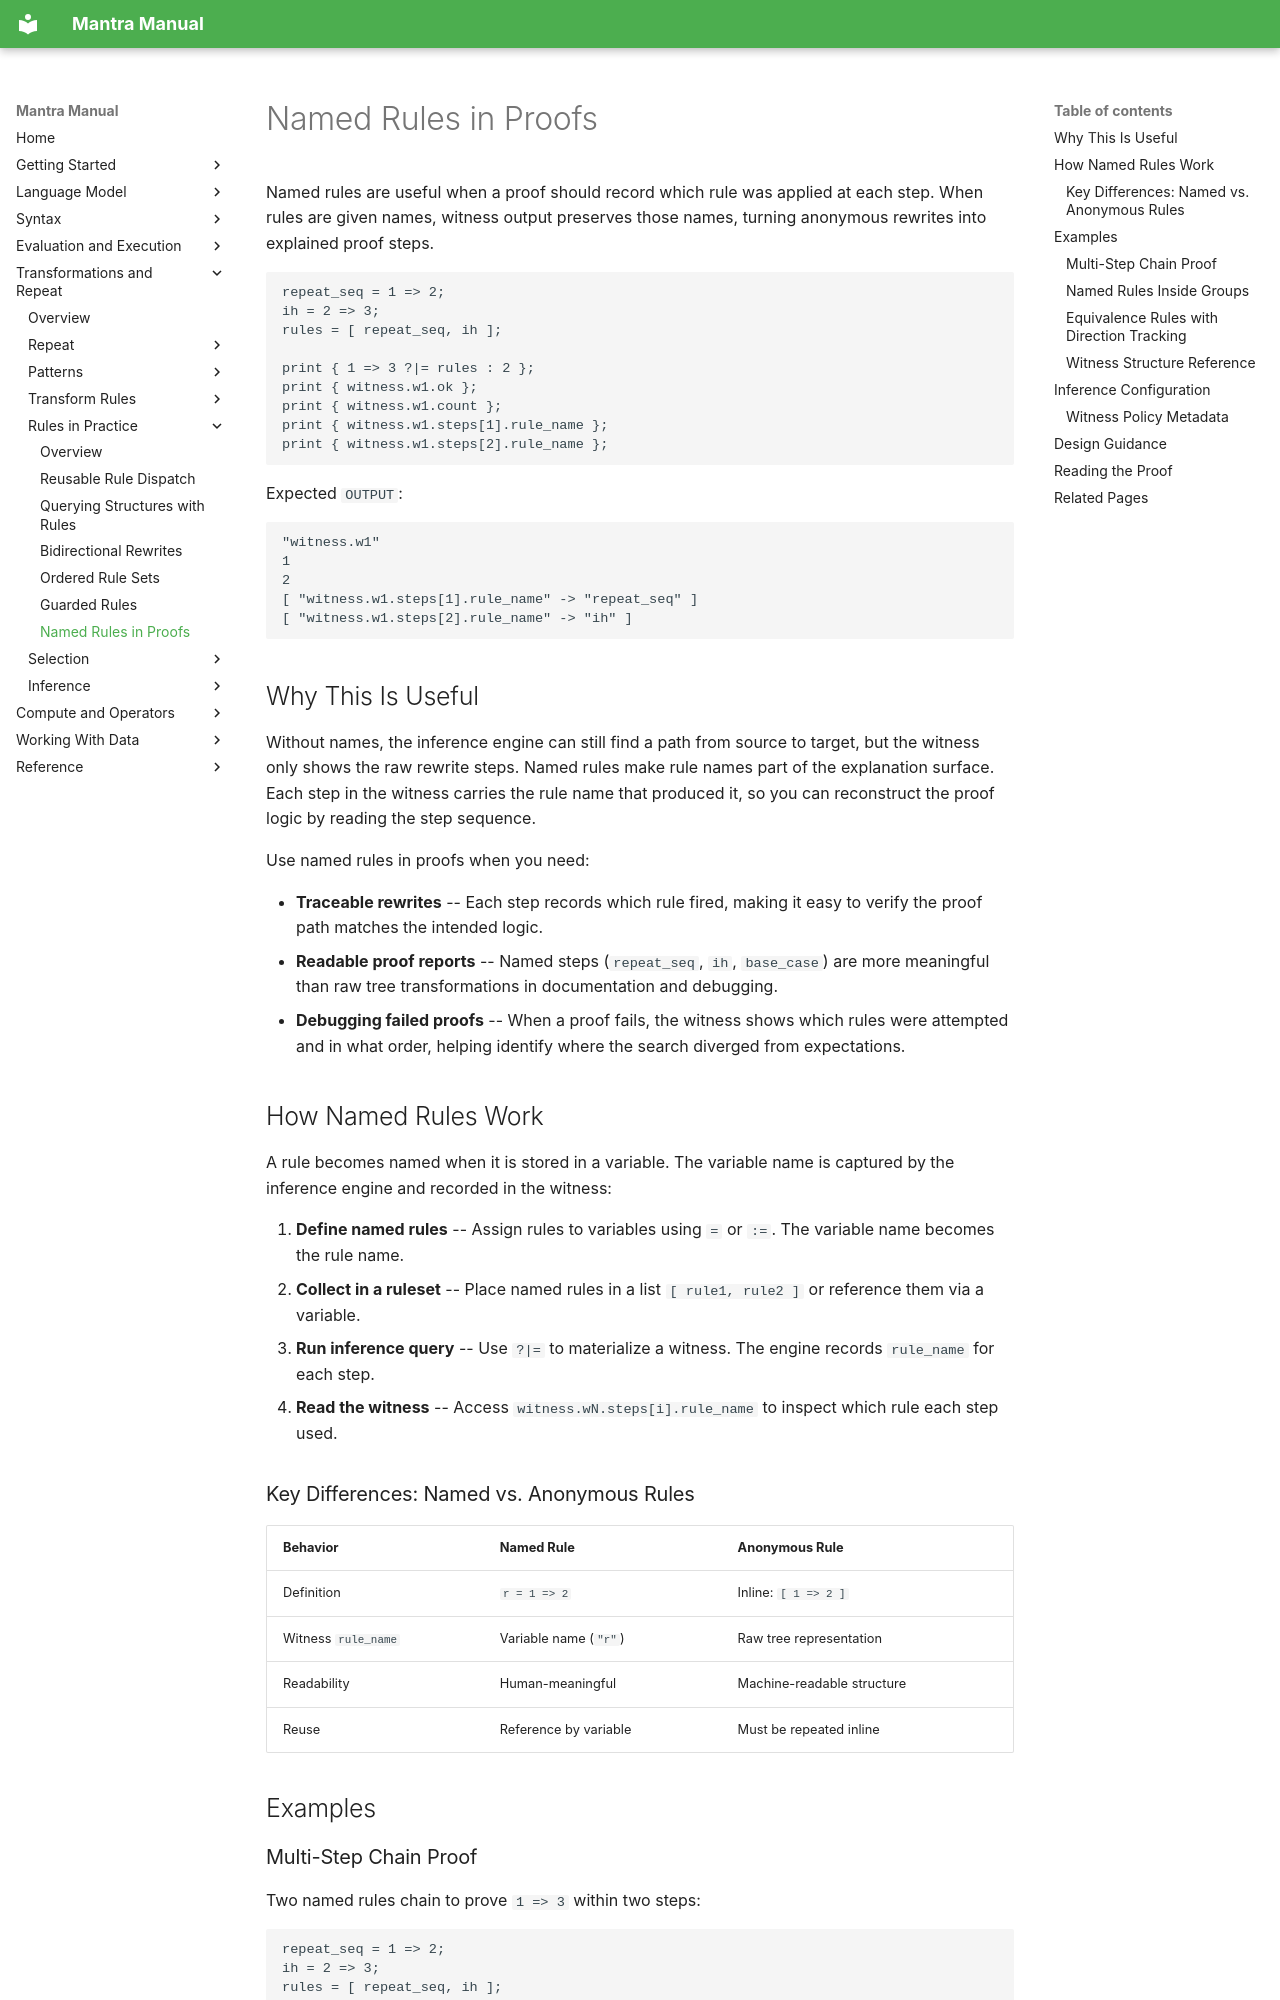

repository: longknot/mantra · page: transformations/rules-in-practice/named-rules-in-proofs/index.html · generator: mkdocs

# Named Rules in Proofs

Named rules are useful when a proof should record which rule was applied at each
step. When rules are given names, witness output preserves those names, turning
anonymous rewrites into explained proof steps.

```mantra
repeat_seq = 1 => 2;
ih = 2 => 3;
rules = [ repeat_seq, ih ];

print { 1 => 3 ?|= rules : 2 };
print { witness.w1.ok };
print { witness.w1.count };
print { witness.w1.steps[1].rule_name };
print { witness.w1.steps[2].rule_name };
```

Expected `OUTPUT`:

```text
"witness.w1"
1
2
[ "witness.w1.steps[1].rule_name" -> "repeat_seq" ]
[ "witness.w1.steps[2].rule_name" -> "ih" ]
```

## Why This Is Useful

Without names, the inference engine can still find a path from source to target,
but the witness only shows the raw rewrite steps. Named rules make rule names
part of the explanation surface. Each step in the witness carries the rule name
that produced it, so you can reconstruct the proof logic by reading the step
sequence.

Use named rules in proofs when you need:

- **Traceable rewrites** -- Each step records which rule fired, making it easy
  to verify the proof path matches the intended logic.
- **Readable proof reports** -- Named steps (`repeat_seq`, `ih`, `base_case`)
  are more meaningful than raw tree transformations in documentation and
  debugging.
- **Debugging failed proofs** -- When a proof fails, the witness shows which
  rules were attempted and in what order, helping identify where the search
  diverged from expectations.

## How Named Rules Work

A rule becomes named when it is stored in a variable. The variable name is
captured by the inference engine and recorded in the witness:

1. **Define named rules** -- Assign rules to variables using `=` or `:=`. The
   variable name becomes the rule name.
2. **Collect in a ruleset** -- Place named rules in a list `[ rule1, rule2 ]`
   or reference them via a variable.
3. **Run inference query** -- Use `?|=` to materialize a witness. The engine
   records `rule_name` for each step.
4. **Read the witness** -- Access `witness.wN.steps[i].rule_name` to inspect
   which rule each step used.

### Key Differences: Named vs. Anonymous Rules

| Behavior | Named Rule | Anonymous Rule |
|---|---|---|
| Definition | `r = 1 => 2` | Inline: `[ 1 => 2 ]` |
| Witness `rule_name` | Variable name (`"r"`) | Raw tree representation |
| Readability | Human-meaningful | Machine-readable structure |
| Reuse | Reference by variable | Must be repeated inline |

## Examples
